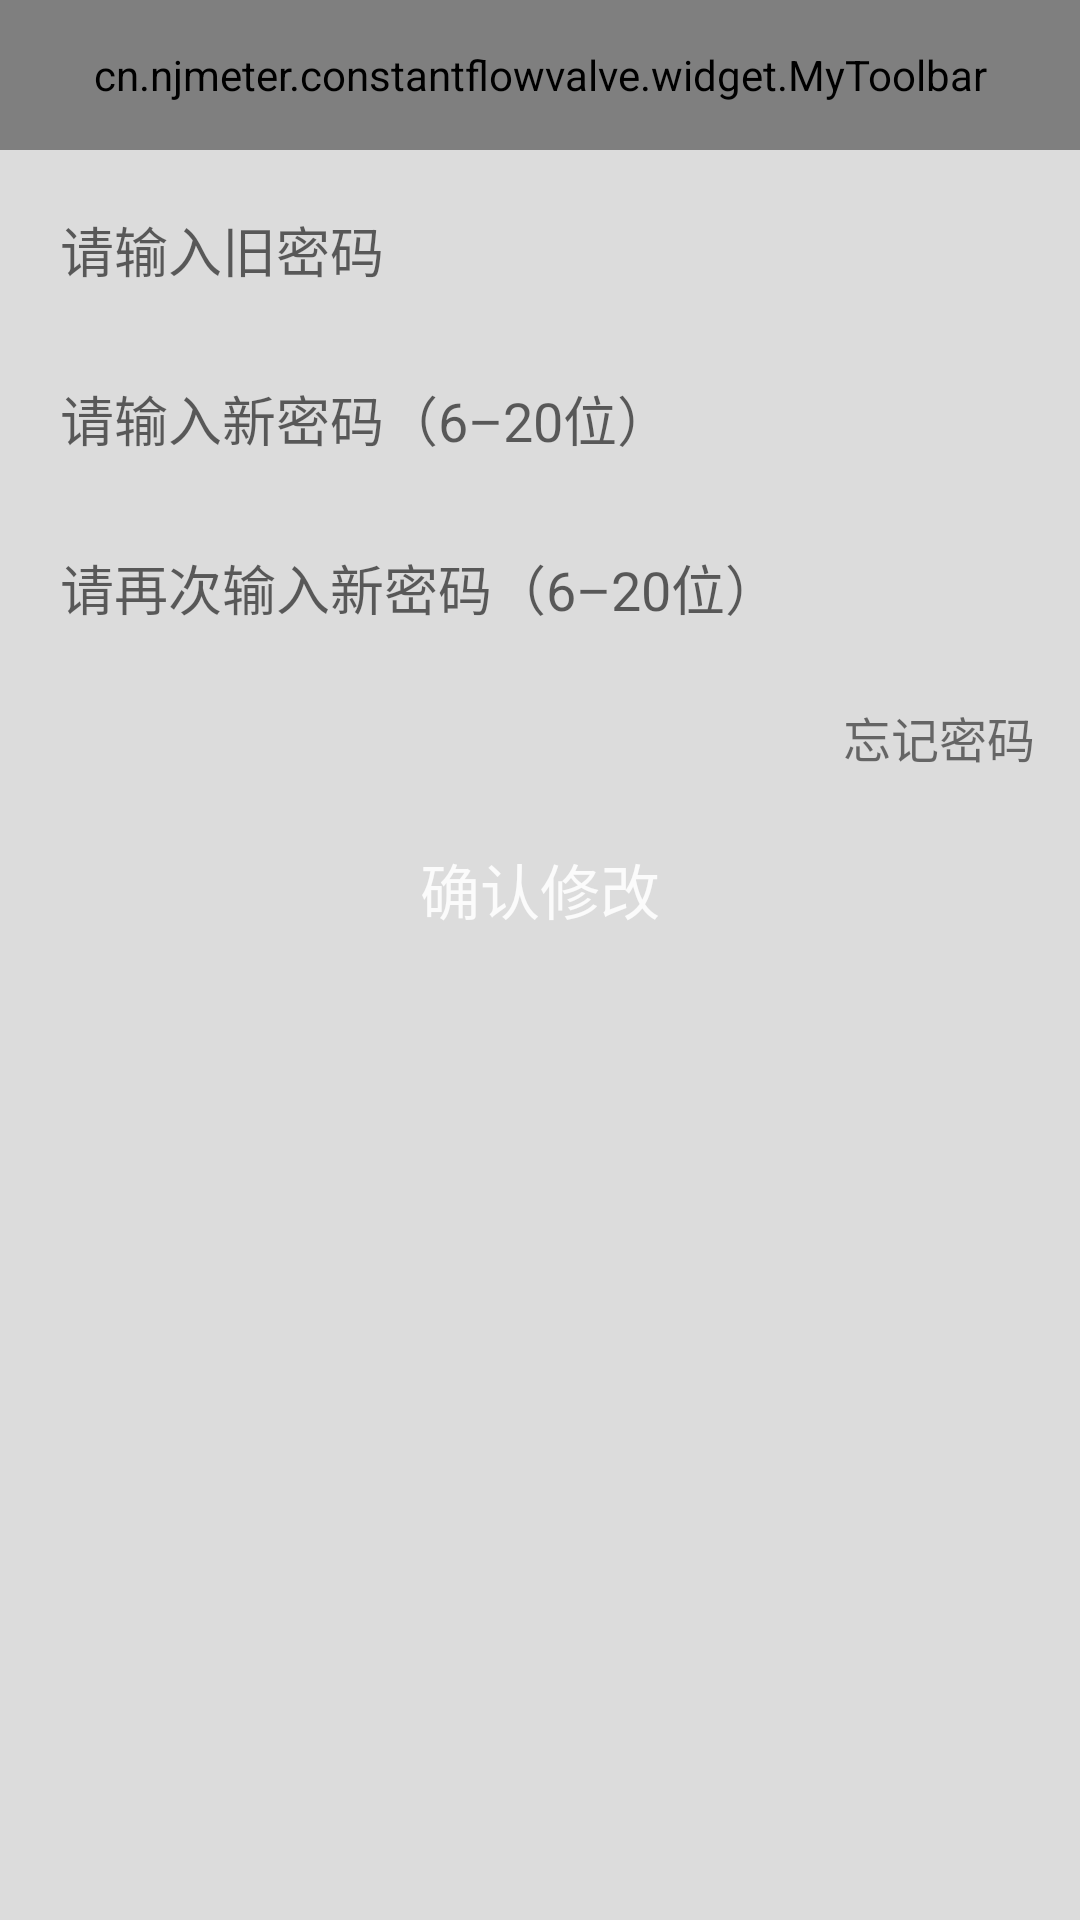

Produce the Android XML layout that renders to this screen, including the resource entries it uses.
<!-- AndroidManifest.xml: application theme OrangeTheme -->
<!-- res/layout/activity_change_password.xml -->
<?xml version="1.0" encoding="utf-8"?>
<LinearLayout xmlns:android="http://schemas.android.com/apk/res/android"
    xmlns:app="http://schemas.android.com/apk/res-auto"
    android:layout_width="match_parent"
    android:layout_height="match_parent"
    android:background="@color/gray_slight"
    android:focusable="true"
    android:focusableInTouchMode="true"
    android:orientation="vertical">

    <cn.njmeter.constantflowvalve.widget.MyToolbar
        android:id="@+id/set_password_toolbar"
        android:layout_width="match_parent"
        android:layout_height="@dimen/dp_50"
        app:titleText="@string/app_name" />

    <LinearLayout
        android:layout_width="match_parent"
        android:layout_height="wrap_content"
        android:layout_marginLeft="@dimen/dp_10"
        android:layout_marginRight="@dimen/dp_10"
        android:layout_marginTop="@dimen/dp_10"
        android:background="@drawable/textfield_normal"
        android:orientation="horizontal">

        <EditText
            android:id="@+id/et_oldPassword"
            android:layout_width="0dp"
            android:layout_height="wrap_content"
            android:layout_gravity="center"
            android:layout_weight="1"
            android:background="@null"
            android:hint="@string/OldPassword"
            android:imeOptions="actionNext"
            android:inputType="textPassword"
            android:maxLength="20"
            android:padding="@dimen/dp_10"
            android:textSize="@dimen/sp_18" />

        <ImageView
            android:id="@+id/iv_showOldPassword"
            android:layout_width="wrap_content"
            android:layout_height="wrap_content"
            android:layout_gravity="center"
            android:contentDescription="@null"
            android:padding="@dimen/dp_5"
            android:src="@drawable/invisible_gray" />

    </LinearLayout>

    <LinearLayout
        android:layout_width="match_parent"
        android:layout_height="wrap_content"
        android:layout_marginLeft="@dimen/dp_10"
        android:layout_marginRight="@dimen/dp_10"
        android:layout_marginTop="@dimen/dp_10"
        android:background="@drawable/textfield_normal"
        android:orientation="horizontal">

        <EditText
            android:id="@+id/et_newPassword1"
            android:layout_width="0dp"
            android:layout_height="wrap_content"
            android:layout_gravity="center"
            android:layout_weight="1"
            android:background="@null"
            android:hint="@string/NewPassword"
            android:imeOptions="actionNext"
            android:inputType="textPassword"
            android:maxLength="20"
            android:padding="@dimen/dp_10"
            android:textSize="@dimen/sp_18" />

        <ImageView
            android:id="@+id/iv_showNewPassword1"
            android:layout_width="wrap_content"
            android:layout_height="wrap_content"
            android:layout_gravity="center"
            android:contentDescription="@null"
            android:padding="@dimen/dp_5"
            android:src="@drawable/invisible_gray" />

    </LinearLayout>

    <LinearLayout
        android:layout_width="match_parent"
        android:layout_height="wrap_content"
        android:layout_marginLeft="@dimen/dp_10"
        android:layout_marginRight="@dimen/dp_10"
        android:layout_marginTop="@dimen/dp_10"
        android:background="@drawable/textfield_normal"
        android:orientation="horizontal">

        <EditText
            android:id="@+id/et_newPassword2"
            android:layout_width="0dp"
            android:layout_height="wrap_content"
            android:layout_gravity="center"
            android:layout_weight="1"
            android:background="@null"
            android:hint="@string/ConfirmNewPassword"
            android:imeOptions="actionDone"
            android:inputType="textPassword"
            android:maxLength="20"
            android:padding="@dimen/dp_10"
            android:textSize="@dimen/sp_18" />

        <ImageView
            android:id="@+id/iv_showNewPassword2"
            android:layout_width="wrap_content"
            android:layout_height="wrap_content"
            android:layout_gravity="center"
            android:contentDescription="@null"
            android:padding="@dimen/dp_5"
            android:src="@drawable/invisible_gray" />

    </LinearLayout>

    <RelativeLayout
        android:layout_width="match_parent"
        android:layout_height="wrap_content"
        android:layout_marginLeft="@dimen/dp_10"
        android:layout_marginRight="@dimen/dp_10"
        android:layout_marginTop="@dimen/dp_10">

        <TextView
            android:id="@+id/tv_forgetPassword_login"
            android:layout_width="wrap_content"
            android:layout_height="wrap_content"
            android:layout_alignParentEnd="true"
            android:layout_alignParentRight="true"
            android:layout_gravity="end"
            android:padding="@dimen/dp_5"
            android:text="@string/ForgetPassword"
            android:textSize="@dimen/sp_16" />
    </RelativeLayout>

    <Button
        android:id="@+id/btn_modify"
        style="@style/button_common_blue"
        android:layout_width="match_parent"
        android:layout_height="wrap_content"
        android:layout_margin="@dimen/dp_10"
        android:enabled="false"
        android:text="@string/ConfirmModification"
        android:textAllCaps="false"
        android:textColor="@color/white_alpha"
        android:textSize="@dimen/sp_20" />
</LinearLayout>
<!-- resources referenced by this layout -->
<resources>
  <color name="gray_slight">#DCDCDC</color>
  <color name="white_alpha">#DDFFFFFF</color>
  <dimen name="dp_10">10dp</dimen>
  <dimen name="dp_5">5dp</dimen>
  <dimen name="dp_50">50dp</dimen>
  <dimen name="sp_16">16sp</dimen>
  <dimen name="sp_18">18sp</dimen>
  <dimen name="sp_20">20sp</dimen>
  <string name="ConfirmModification">确认修改</string>
  <string name="ConfirmNewPassword">请再次输入新密码（6–20位）</string>
  <string name="ForgetPassword">忘记密码</string>
  <string name="NewPassword">请输入新密码（6–20位）</string>
  <string name="OldPassword">请输入旧密码</string>
  <string name="app_name">衡温衡流</string>
  <style name="button_common_blue">
          <item name="android:layout_width">match_parent</item>
          <item name="android:layout_height">40dp</item>
          <item name="android:background">@drawable/btn_blue_selector</item>
          <item name="android:textColor">@color/white</item>
          <item name="android:textSize">@dimen/text_size_16</item>
      </style>
  <style name="OrangeTheme" parent="AppTheme">
          <item name="colorPrimary">@color/colorOrangePrimary</item>
          <item name="colorPrimaryDark">@color/colorOrangePrimary</item>
          <item name="colorAccent">@color/colorOrangePrimaryDark</item>
          <item name="menuBackground">@drawable/blue_background</item>
      </style>
  <color name="white">#ffffff</color>
  <dimen name="text_size_16">16sp</dimen>
  <style name="AppTheme" parent="Theme.AppCompat.Light.NoActionBar">
          <item name="android:textAllCaps">false</item>
          <item name="android:windowActionBar">false</item>
          <item name="windowActionBar">false</item>
          <item name="android:windowAnimationStyle">@style/AnimationActivity</item>
          <item name="windowNoTitle">true</item>
      </style>
  <color name="colorOrangePrimary">#E83828</color>
  <color name="colorOrangePrimaryDark">#E83828</color>
  <style name="AnimationActivity" parent="@android:style/Animation.Activity">
          <item name="android:activityOpenEnterAnimation">@anim/right_in</item>
          // 新的activity创建进入效果
          <item name="android:activityOpenExitAnimation">@anim/left_out</item>
          // activity还没有finish()下退出效果
          <item name="android:activityCloseEnterAnimation">@anim/left_in</item>
          // 上一个activity返回进入效果
          <item name="android:activityCloseExitAnimation">@anim/right_out</item>
          // activity.finish()之后退出效果
      </style>
</resources>
